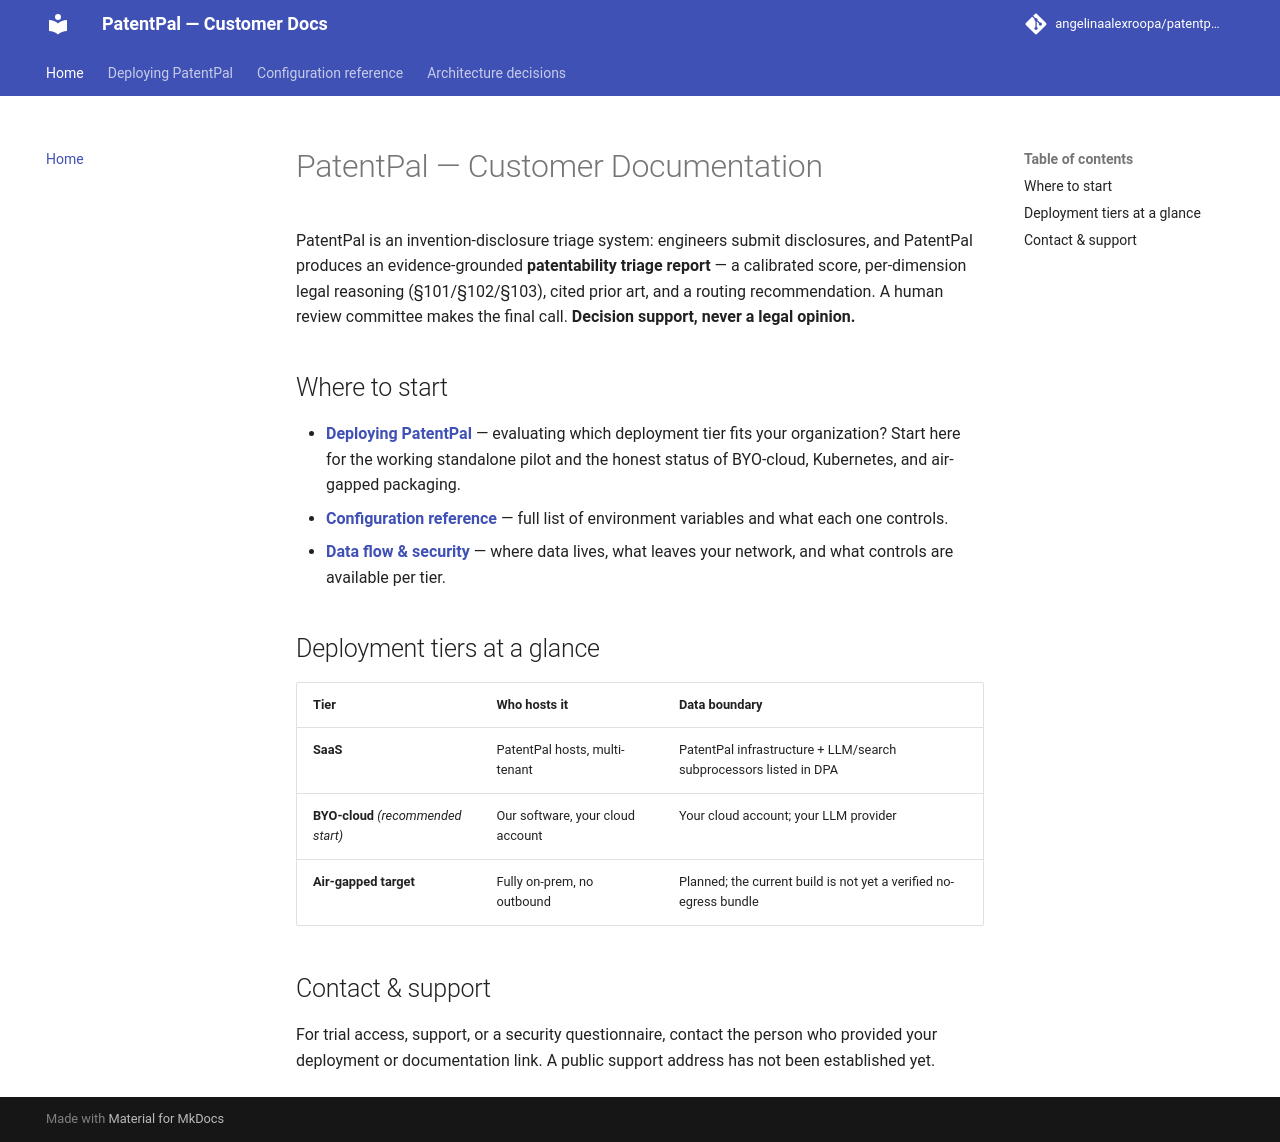

repository: angelinaalexroopa/patentpal-docs · page: index.html · generator: mkdocs

# PatentPal — Customer Documentation

PatentPal is an invention-disclosure triage system: engineers submit disclosures, and PatentPal
produces an evidence-grounded **patentability triage report** — a calibrated score,
per-dimension legal reasoning (§101/§102/§103), cited prior art, and a routing recommendation.
A human review committee makes the final call. **Decision support, never a legal opinion.**

## Where to start

- **[Deploying PatentPal](deploy-guide/index.md)** — evaluating which deployment tier fits your
  organization (SaaS, BYO-cloud, or air-gapped)? Start here. Includes quickstarts for each tier.
- **[Configuration reference](handbook/configuration.md)** — full list of environment variables
  and what each one controls.
- **[Data flow & security](deploy-guide/data-flow-and-security.md)** — where data lives, what
  leaves your network, and what controls are available per tier.

## Deployment tiers at a glance

| Tier | Who hosts it | Data boundary |
|------|-------------|---------------|
| **SaaS** | PatentPal hosts, multi-tenant | PatentPal infrastructure + LLM/search subprocessors listed in DPA |
| **BYO-cloud** *(recommended start)* | Our software, your cloud account | Your cloud account; your LLM provider |
| **Air-gapped** | Fully on-prem, no outbound | Nowhere — no network egress required |

## Contact & support

To start a pilot or request a security questionnaire, contact us at
**[hello@patentpal.io](mailto:hello@patentpal.io)** (placeholder — update before publishing).
